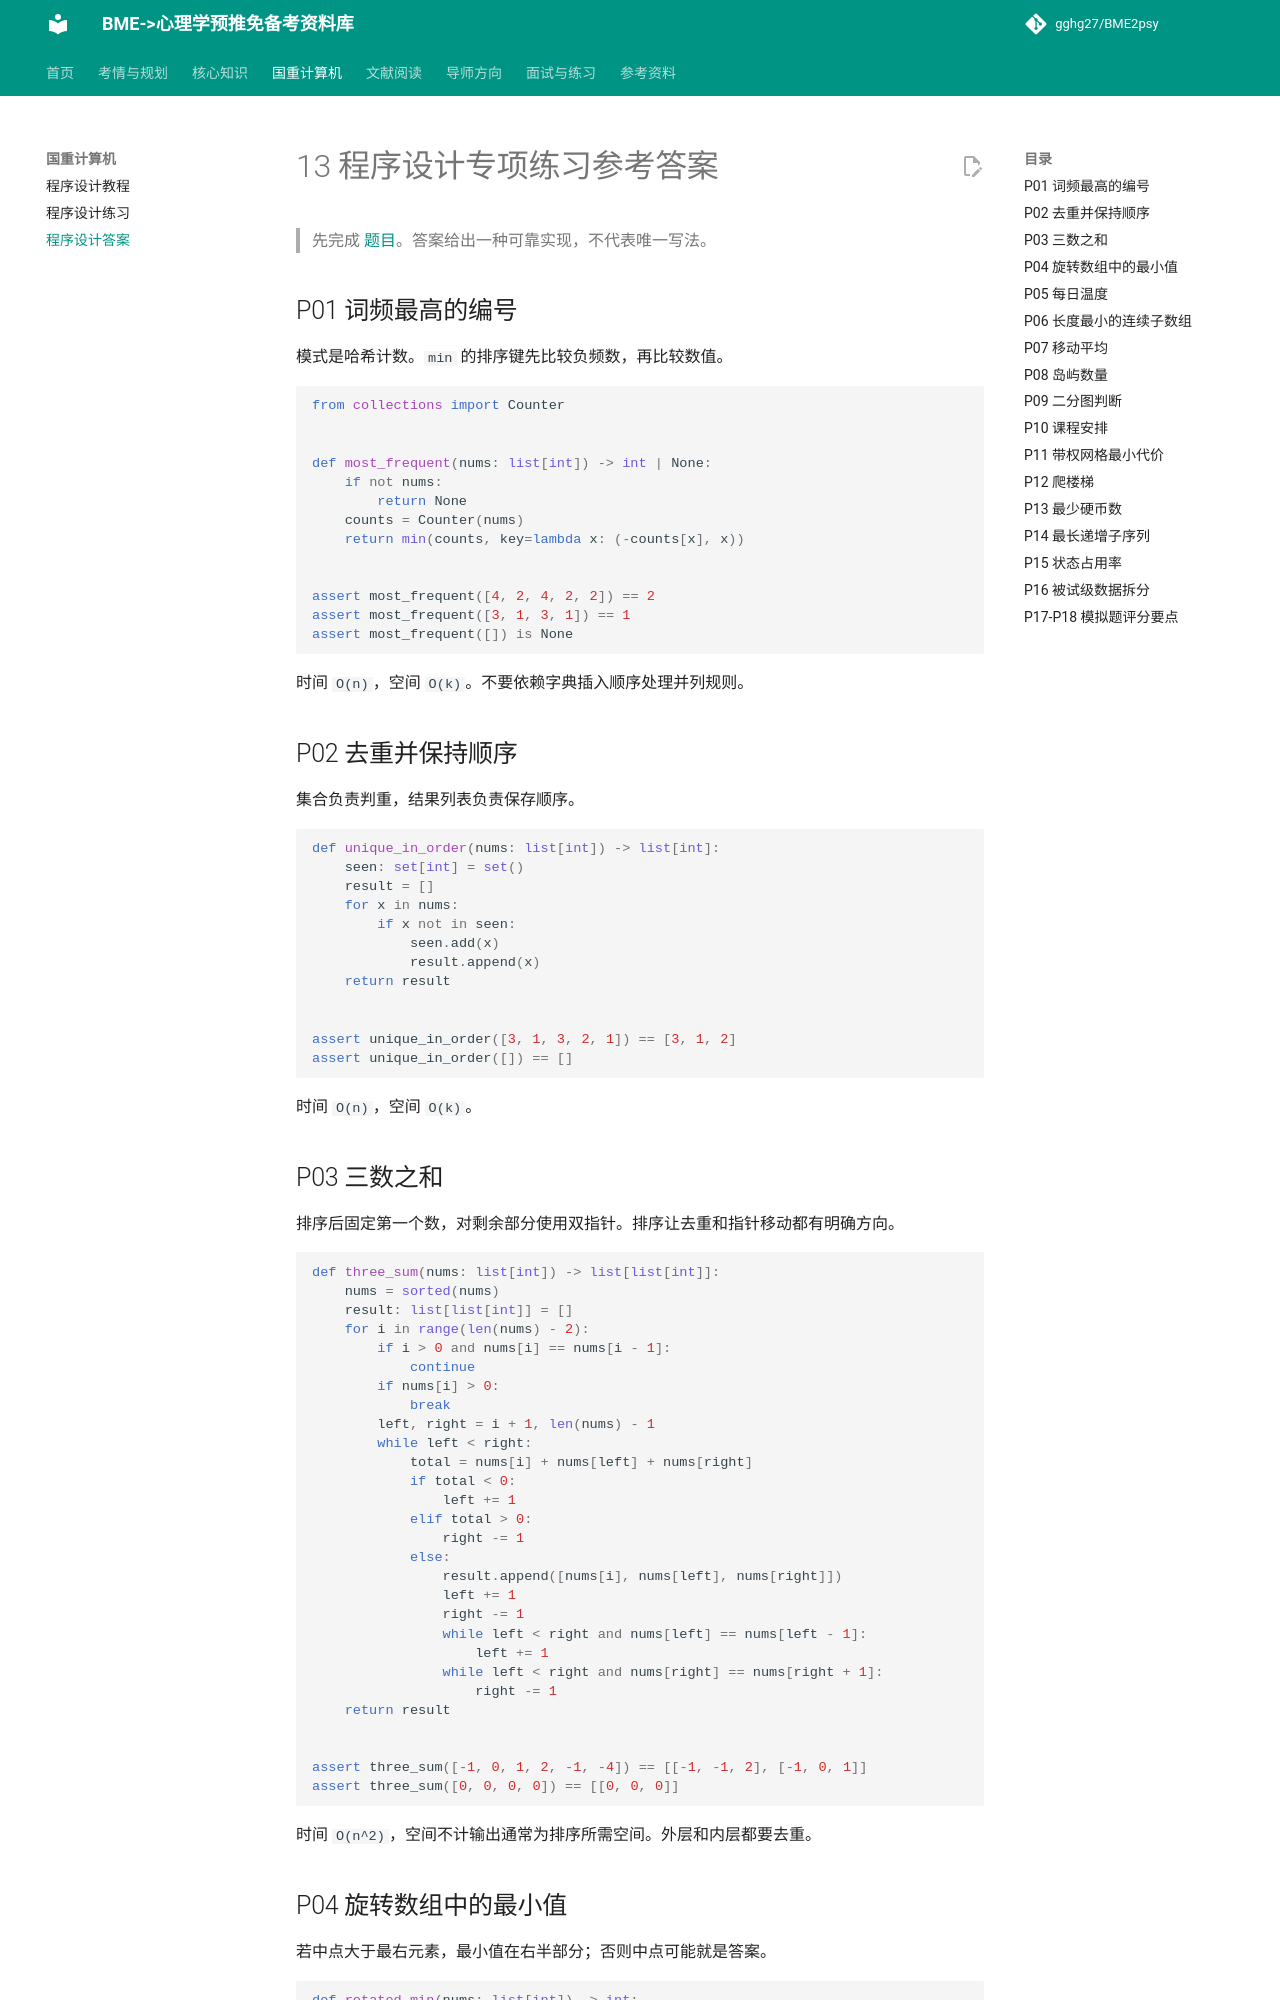

repository: gghg27/BME2psy · page: 13_programming_answers/index.html · generator: mkdocs

# 13 程序设计专项练习参考答案

> 先完成 [题目](13_programming_drills.md)。答案给出一种可靠实现，不代表唯一写法。

## P01 词频最高的编号

模式是哈希计数。`min` 的排序键先比较负频数，再比较数值。

```python
from collections import Counter


def most_frequent(nums: list[int]) -> int | None:
    if not nums:
        return None
    counts = Counter(nums)
    return min(counts, key=lambda x: (-counts[x], x))


assert most_frequent([4, 2, 4, 2, 2]) == 2
assert most_frequent([3, 1, 3, 1]) == 1
assert most_frequent([]) is None
```

时间 `O(n)`，空间 `O(k)`。不要依赖字典插入顺序处理并列规则。

## P02 去重并保持顺序

集合负责判重，结果列表负责保存顺序。

```python
def unique_in_order(nums: list[int]) -> list[int]:
    seen: set[int] = set()
    result = []
    for x in nums:
        if x not in seen:
            seen.add(x)
            result.append(x)
    return result


assert unique_in_order([3, 1, 3, 2, 1]) == [3, 1, 2]
assert unique_in_order([]) == []
```

时间 `O(n)`，空间 `O(k)`。

## P03 三数之和

排序后固定第一个数，对剩余部分使用双指针。排序让去重和指针移动都有明确方向。

```python
def three_sum(nums: list[int]) -> list[list[int]]:
    nums = sorted(nums)
    result: list[list[int]] = []
    for i in range(len(nums) - 2):
        if i > 0 and nums[i] == nums[i - 1]:
            continue
        if nums[i] > 0:
            break
        left, right = i + 1, len(nums) - 1
        while left < right:
            total = nums[i] + nums[left] + nums[right]
            if total < 0:
                left += 1
            elif total > 0:
                right -= 1
            else:
                result.append([nums[i], nums[left], nums[right]])
                left += 1
                right -= 1
                while left < right and nums[left] == nums[left - 1]:
                    left += 1
                while left < right and nums[right] == nums[right + 1]:
                    right -= 1
    return result


assert three_sum([-1, 0, 1, 2, -1, -4]) == [[-1, -1, 2], [-1, 0, 1]]
assert three_sum([0, 0, 0, 0]) == [[0, 0, 0]]
```

时间 `O(n^2)`，空间不计输出通常为排序所需空间。外层和内层都要去重。
